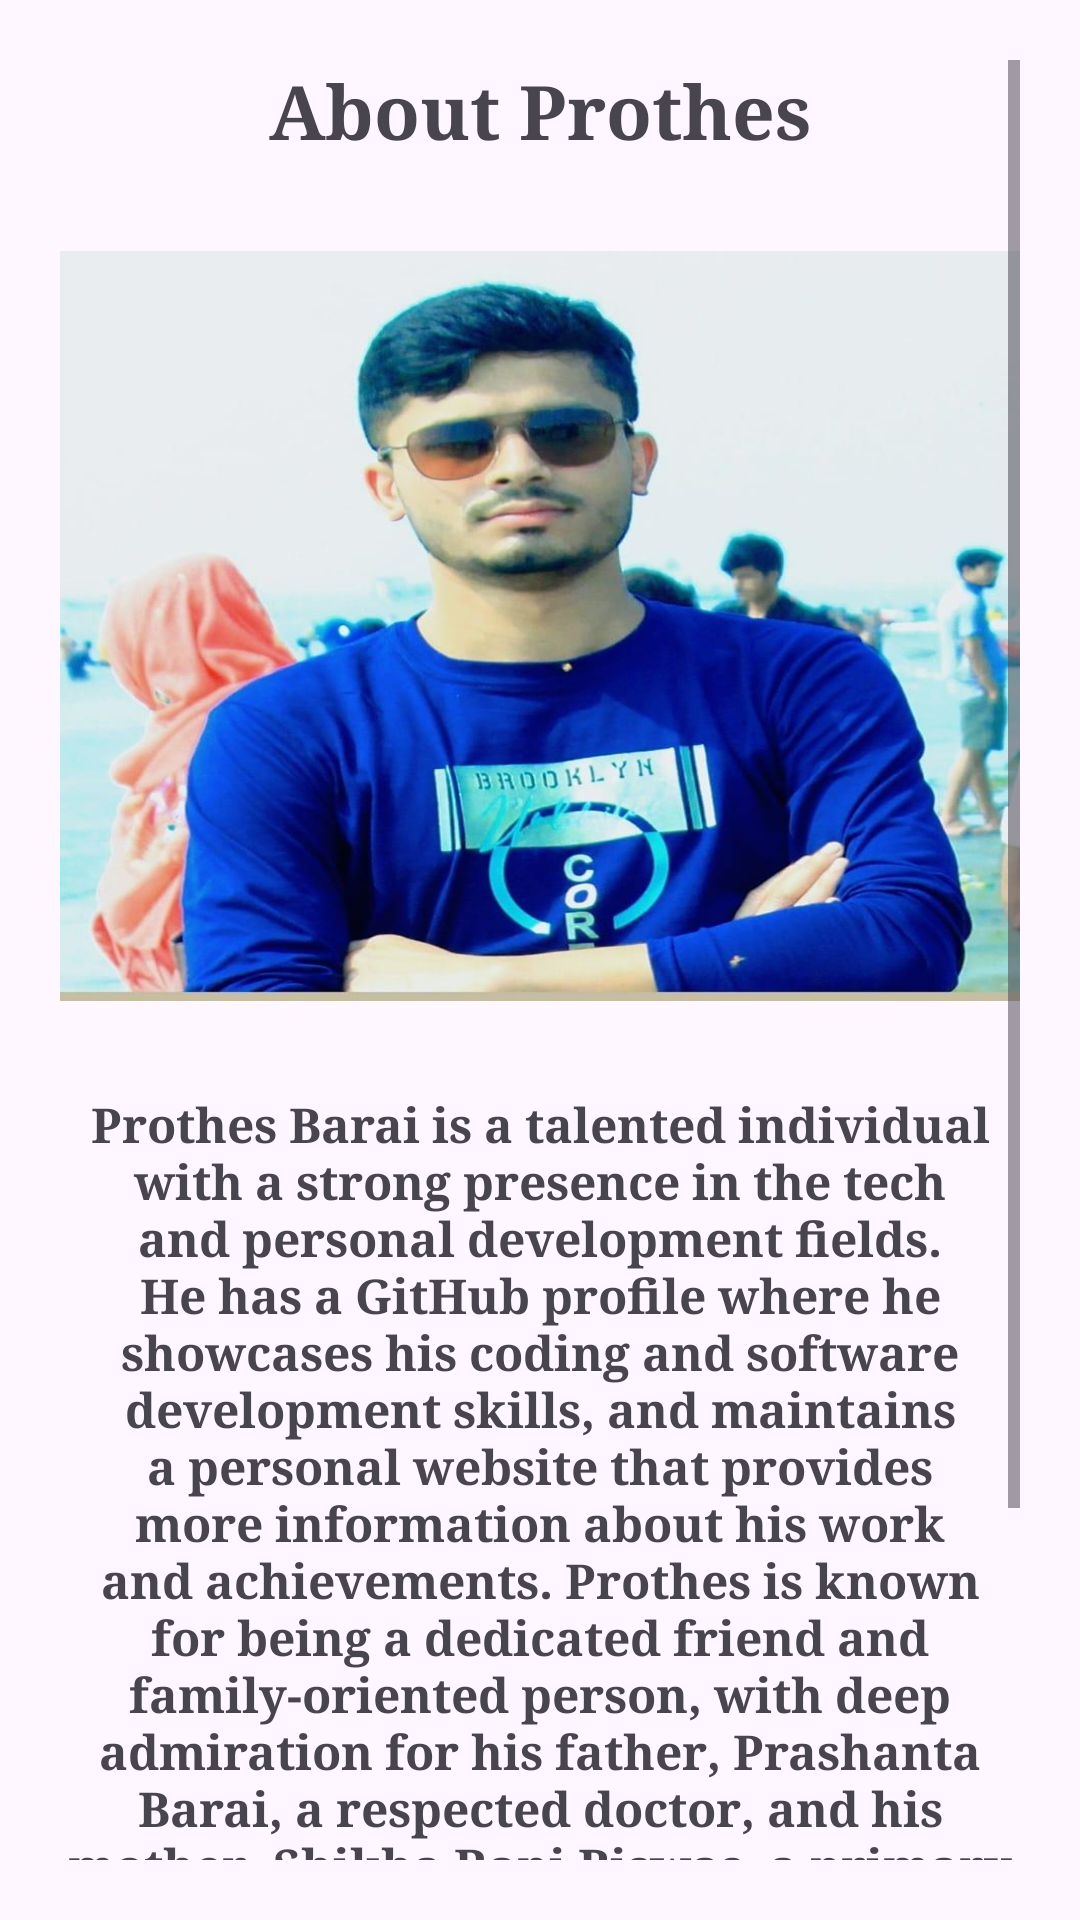

Write the Android layout XML for this screen, with the resource values it uses.
<!-- AndroidManifest.xml: application theme Theme.LayoutInfalteWithJava -->
<!-- res/layout/about_prothes.xml -->
<LinearLayout xmlns:android="http://schemas.android.com/apk/res/android"
    android:layout_width="match_parent"
    android:layout_height="match_parent"
    android:padding="20dp"
    >
    <ScrollView
        android:layout_width="match_parent"
        android:layout_height="wrap_content">
        <LinearLayout
            android:layout_width="match_parent"
            android:layout_height="wrap_content"
            android:orientation="vertical">
            <TextView
                android:layout_width="match_parent"
                android:layout_height="wrap_content"
                android:gravity="center"
                android:textColor="@color/sky"
                android:textSize="25sp"
                android:text="@string/prothes_title"
                android:textStyle="bold"
                android:typeface="serif"
                android:id="@+id/prothesTitle"
                />
            <ImageView
                android:layout_width="match_parent"
                android:layout_height="250dp"
                android:src="@drawable/prothes"
                android:scaleType="fitXY"
                android:id="@+id/prothesImg"
                android:layout_marginVertical="30dp"
                />
            <TextView
                android:layout_width="match_parent"
                android:layout_height="wrap_content"
                android:gravity="center"
                android:textColor="@color/sky"
                android:textSize="16sp"
                android:text="@string/prothes_description"
                android:textStyle="bold"
                android:typeface="serif"
                android:id="@+id/prothesDetails"
                />
        </LinearLayout>
    </ScrollView>
</LinearLayout>
<!-- resources referenced by this layout -->
<resources>
  <!-- drawable prothes: jpg bitmap (drawable, 72557 bytes) -->
  <string name="prothes_description">
          Prothes Barai is a talented individual with a strong presence in the tech and personal development fields. He has a GitHub profile where he showcases his coding and software development skills, and maintains a personal website that provides more information about his work and achievements. Prothes is known for being a dedicated friend and family-oriented person, with deep admiration for his father, Prashanta Barai, a respected doctor, and his mother, Shikha Rani Biswas, a primary school teacher. He also has a younger brother, Ankon Barai, whom he loves dearly. Prothes is married to Shreyasi Madhu Shampa, who also has a notable online presence with her own website and GitHub profile, reflecting their shared interests in technology.
      </string>
  <string name="prothes_title">About Prothes</string>
  <style name="Theme.LayoutInfalteWithJava" parent="Base.Theme.LayoutInfalteWithJava" />
  <style name="Base.Theme.LayoutInfalteWithJava" parent="Theme.Material3.DayNight.NoActionBar">
          
          
          <item name="android:windowIsTranslucent">true</item>
      </style>
</resources>
